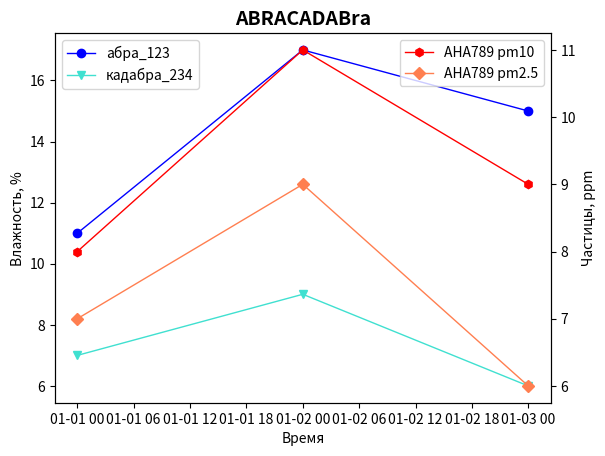

This figure's Python source:
import matplotlib.pyplot as plt
from matplotlib import font_manager
from typing import Dict, Tuple
from datetime import datetime


def bluish_colors_generator():
    """ Выдает цвета в синей гамме """
    for name in ['blue', 'Turquoise', 'CadetBlue', 'MidnightBlue', 'Indigo']:
        yield name
    while True:
        yield 'blue'

def reddish_colors_generator():
    """ Выдает цвета в красно-оранжевой гамме """
    for name in ['red', 'Coral', 'DarkOrange', 'DeepPink', 'DarkRed']:
        yield name
    while True:
        yield 'red'

def marker_generator():
    """ Выдает символы маркеров """
    for marker in 'ovhDX*s+^<>12348':
        yield marker
    while True:
        yield '.'


def create_dual_dataset_point_graph(humid_datasets: dict[str, tuple[datetime, float]], 
                                    particle_datasets: dict[str, tuple[datetime, float]],
                                    sensor_names: dict[int:str] = {},
                                    title: str = '',
                                    graph_style: str = ''):
    """ Рисуем графики на основе переданных датасетов. У каждого (из 2х) типа датасетов - своя ось ординат.
    """

    fig, ax1 = plt.subplots()
    if title:
        title_font = font_manager.FontProperties(weight='bold', size=14)
        ax1.set_title(title, fontproperties=title_font)

    bluish_color = bluish_colors_generator()
    reddish_color = reddish_colors_generator()
    marker = marker_generator()
    
    # ГРАФИКИ ВЛАЖНОСТИ
    for sensor_id, dataset in humid_datasets.items():
        sensor_name = sensor_names.get(sensor_id, 'None')
        x_values = [data[0] for data in dataset]
        y_values = [data[2] for data in dataset]
        
        # различные стили
        if graph_style == 'point':
            ax1.scatter(x_values, y_values, label=sensor_name, color=next(bluish_color), s=5)
        elif graph_style == 'line':
            ax1.plot(x_values, y_values, label=sensor_name, color=next(bluish_color), linewidth=1)
        else:
            ax1.plot(x_values, y_values, label=sensor_name, color=next(bluish_color), linewidth=1, marker=next(marker))
    
    # Втарая ось ординат для частиц
    ax2 = ax1.twinx()

    # ГРАФИКИ ЧАСТИЦ
    for sensor_id, dataset in particle_datasets.items():
        sensor_name = sensor_names.get(sensor_id, 'None')
        x_values = [data[0] for data in dataset]
        y_values_p1 = [data[1] for data in dataset]
        y_values_p2 = [data[2] for data in dataset]
        
        # различные стили
        if graph_style == 'point':
            ax2.scatter(x_values, y_values_p1, label=f'{sensor_name} pm10', color=next(reddish_color), s=5)
            ax2.scatter(x_values, y_values_p2, label=f'{sensor_name} pm2.5', color=next(reddish_color), s=5)
        elif graph_style == 'line':
            ax2.plot(x_values, y_values_p1, label=f'{sensor_name} pm10', color=next(reddish_color), linewidth=1)
            ax2.plot(x_values, y_values_p2, label=f'{sensor_name} pm2.5', color=next(reddish_color), linewidth=1)
        else:
            ax2.plot(x_values, y_values_p1, label=f'{sensor_name} pm10', color=next(reddish_color), linewidth=1, marker=next(marker))
            ax2.plot(x_values, y_values_p2, label=f'{sensor_name} pm2.5', color=next(reddish_color), linewidth=1, marker=next(marker))

    # Отображаем легенду    
    ax1.legend(loc='upper left')
    ax2.legend(loc='upper right')

    # Подписи осей
    ax1.set_xlabel('Время')
    ax1.set_ylabel('Влажность, %')
    ax2.set_ylabel('Частицы, ppm')
    
    # Выдаем окно графика
    plt.show()


if __name__ == "__main__":
    def test():
        dataset1 = [(datetime(2022, 1, 1), 10, 11), (datetime(2022, 1, 2), 15, 17), (datetime(2022, 1, 3), 12, 15)]
        dataset2 = [(datetime(2022, 1, 1), 8, 7), (datetime(2022, 1, 2), 11, 9), (datetime(2022, 1, 3), 9, 6)]
        sensor_ids = {123: 'aбра_123', 234: "кадабра_234", 567: "Foo_567", 789: 'AHA789'}
        create_dual_dataset_point_graph(humid_datasets={123: dataset1, 234: dataset2}, 
                                        particle_datasets={789: dataset2}, 
                                        sensor_names=sensor_ids, 
                                        title='ABRACADABra',
                                        graph_style='curve')
    test()
